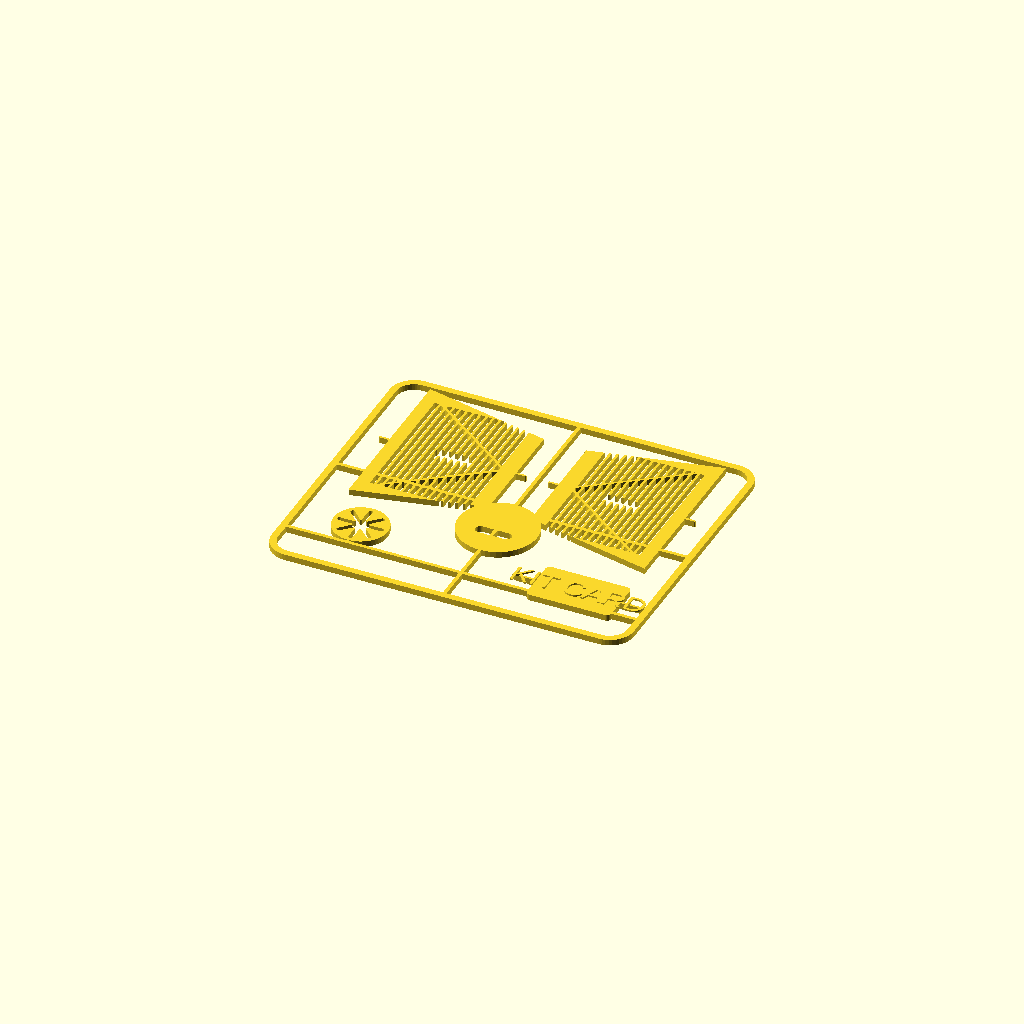
Cell 1: the model at its default parameters.
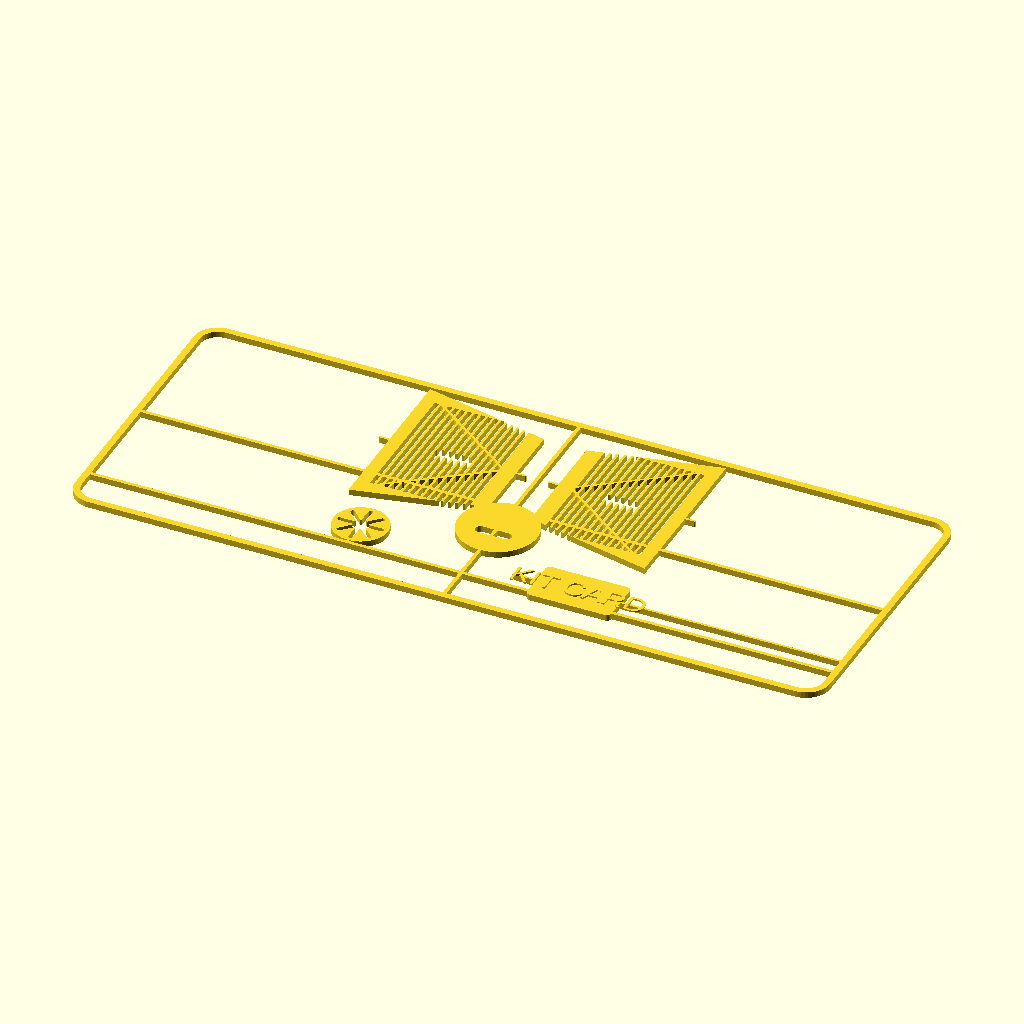
Cell 2: card_w = 250 (everything else at default).
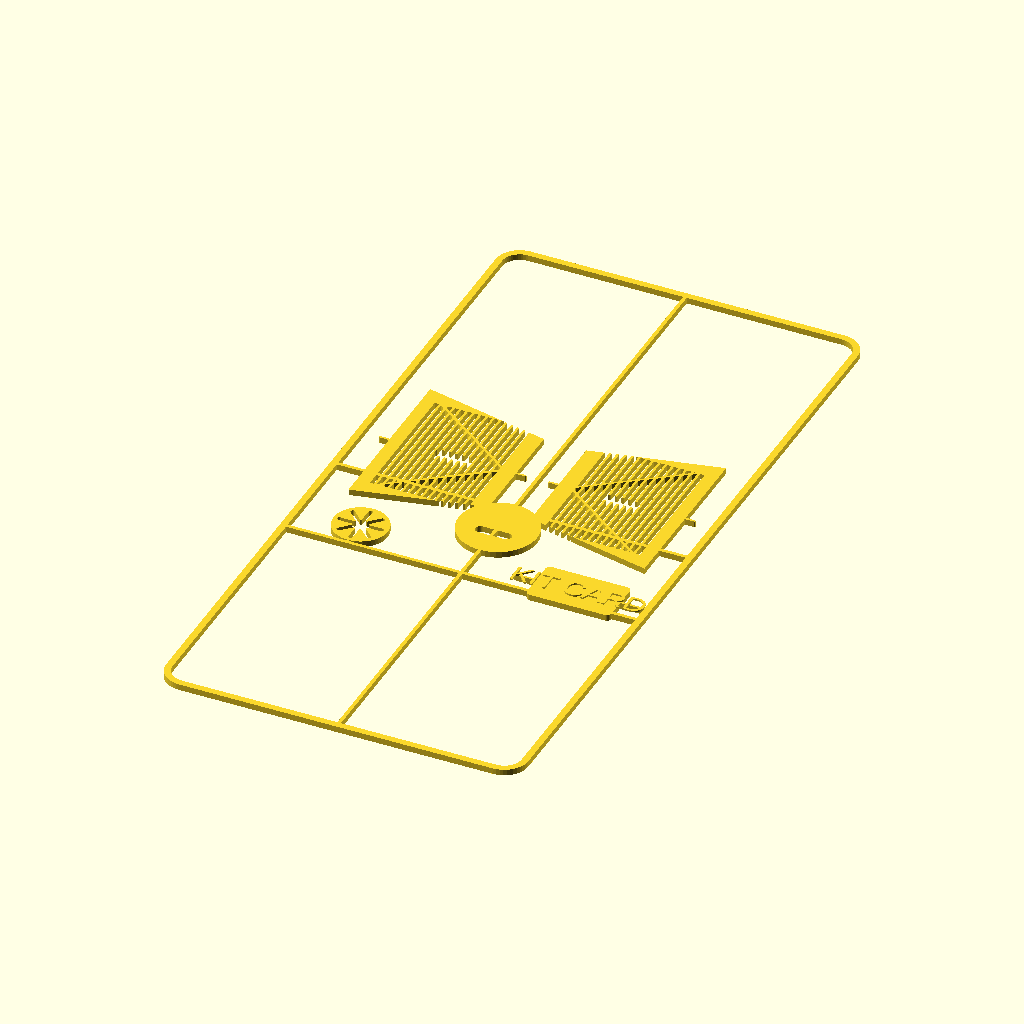
Cell 3: the same model with card_h = 250.
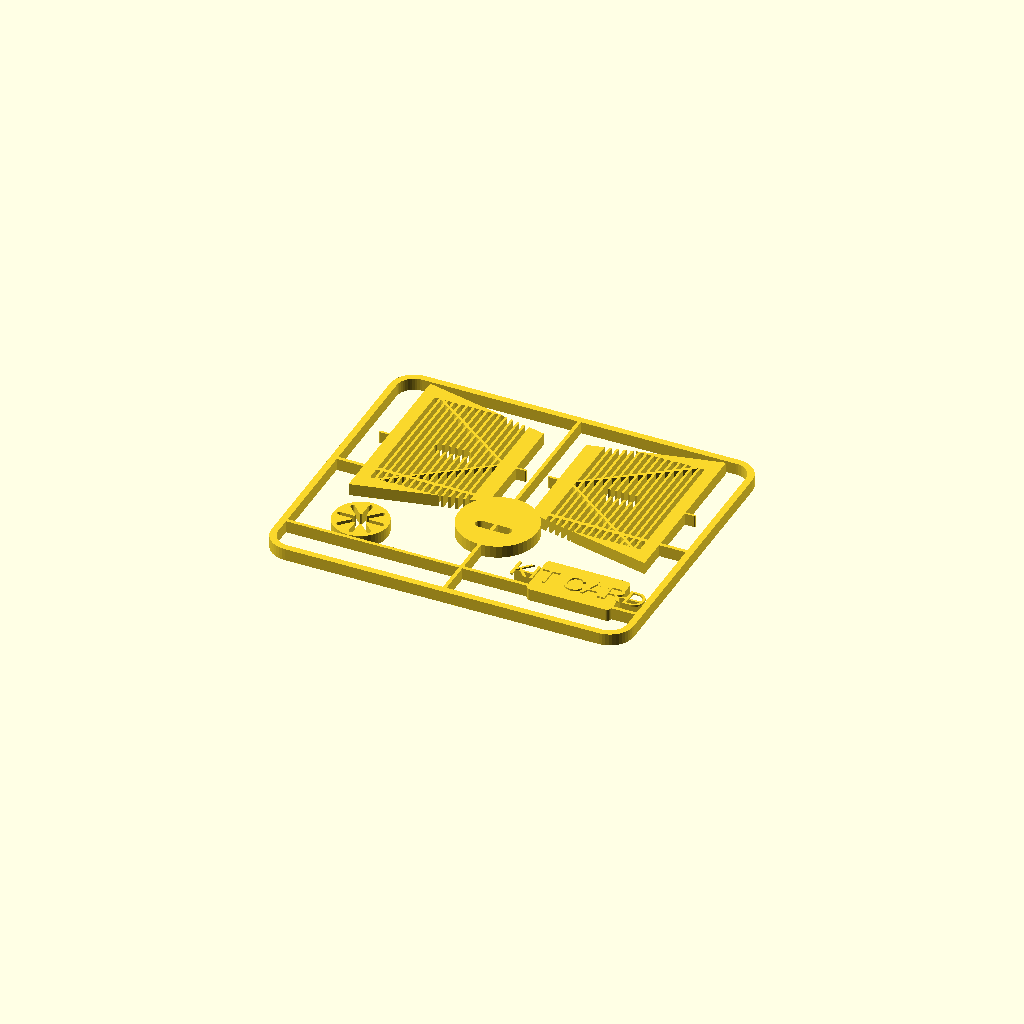
Cell 4: card_t = 4 (everything else at default).
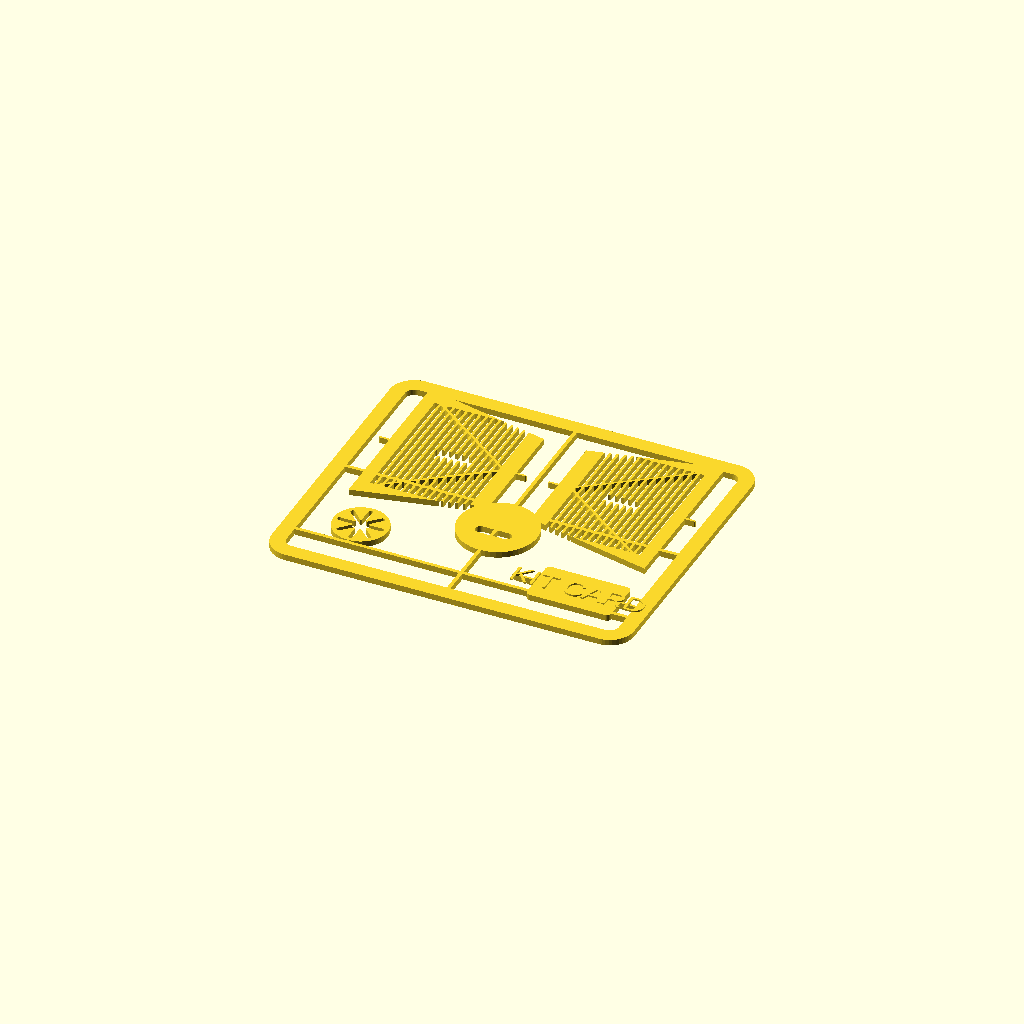
Cell 5 — frame_w set to 5, the other parameters unchanged.
One fixed orthographic camera (rotation 55°, 0°, 25°; colour scheme Cornfield) for every cell.
The OpenSCAD source (skills/making/openscad-parametric-generation/assets/templates/kit_card.scad):
/*
Model: Generic flat kit card with frame, sprues, parts, slots, and relief
Units: millimetres
Export: Render (F6), then export STL/3MF
*/

/* [Card] */
card_w = 120; // [60:1:250]
card_h = 100; // [60:1:250]
card_t = 2.0; // [1:0.1:4]
corner_r = 8; // [0:0.5:20]
frame_w = 2.2; // [1.2:0.1:5]

/* [Sprues] */
sprue_w = 1.2; // [0.8:0.1:3]
breakaway_w = 0.75; // [0.4:0.05:1.5]

/* [Parts] */
panel_w = 42; // [20:1:80]
panel_h = 58; // [20:1:90]
hub_d = 18; // [8:1:35]
slot_w = 3.0; // [1:0.1:8]
slot_l = 12; // [4:0.5:30]

/* [Detail] */
detail_line_w = 0.8; // [0.4:0.05:2]
detail_gap = 1.4; // [0.6:0.1:4]
label_text = "KIT CARD";
label_size = 7; // [3:1:16]
label_height = 0.55; // [0.2:0.05:1.2]

/* [Manufacturing] */
clearance = 0.25; // [0:0.05:1]
min_feature = 0.6; // [0.3:0.05:1.2]

/* [Hidden] */
eps = 0.01;
$fn = 48;

inner_w = card_w - 2 * frame_w;
inner_h = card_h - 2 * frame_w;
safe_corner_r = min(corner_r, min(card_w, card_h) / 2 - eps);
detail_pitch = detail_line_w + detail_gap;

assert(card_w > 2 * frame_w + 20, "card_w too small for frame");
assert(card_h > 2 * frame_w + 20, "card_h too small for frame");
assert(card_t > 0, "card_t must be positive");
assert(frame_w >= min_feature, "frame_w below min_feature");
assert(sprue_w >= min_feature, "sprue_w below min_feature");
assert(breakaway_w >= min_feature, "breakaway_w below min_feature");
assert(detail_line_w >= min_feature, "detail_line_w below min_feature");
assert(detail_gap >= min_feature, "detail_gap below min_feature");
assert(panel_w < card_w / 2 - frame_w, "panel_w too large for two-panel layout");
assert(panel_h < card_h - 2 * frame_w, "panel_h too large for card");
assert(slot_w > clearance, "slot_w must be greater than clearance");

module rounded_rect_2d(w, h, r) {
    if (r <= eps)
        square([w, h], center = true);
    else
        offset(r = r)
            offset(delta = -r)
                square([w, h], center = true);
}

module capsule_2d(length, width) {
    hull() {
        translate([-length / 2 + width / 2, 0])
            circle(d = width);
        translate([length / 2 - width / 2, 0])
            circle(d = width);
    }
}

module runner_segment_2d(a, b, width) {
    hull() {
        translate(a)
            circle(d = width);
        translate(b)
            circle(d = width);
    }
}

module frame_2d() {
    difference() {
        rounded_rect_2d(card_w, card_h, safe_corner_r);
        rounded_rect_2d(inner_w, inner_h, max(0, safe_corner_r - frame_w));
    }
}

module panel_outline_2d(w, h) {
    polygon(points = [
        [-w / 2, -h / 2],
        [ w / 2, -h * 0.34],
        [ w / 2,  h * 0.34],
        [-w / 2,  h / 2]
    ]);
}

module decorative_panel_2d(w, h) {
    difference() {
        panel_outline_2d(w, h);

        for (x = [-w / 2 + 5 : detail_pitch : w / 2 - 5])
            translate([x, 0])
                square([detail_gap, h - 12], center = true);

        translate([0, 0])
            capsule_2d(slot_l, slot_w + clearance);
    }

    runner_segment_2d([-w / 2 + 4, -h / 2 + 4], [w / 2 - 4, 0], detail_line_w);
    runner_segment_2d([-w / 2 + 4, h / 2 - 4], [w / 2 - 4, 0], detail_line_w);
}

module circular_part_2d(d) {
    difference() {
        circle(d = d);
        translate([0, -d * 0.12])
            capsule_2d(slot_l, slot_w + clearance);
    }
}

module wheel_part_2d(d) {
    difference() {
        circle(d = d);
        circle(d = d * 0.28);
        for (i = [0 : 7])
            rotate(360 * i / 8)
                translate([d * 0.26, 0])
                    capsule_2d(d * 0.34, detail_gap);
    }
}

module plaque_2d() {
    rounded_rect_2d(28, 16, 1.5);
}

module parts_2d() {
    translate([-28, 18])
        decorative_panel_2d(panel_w, panel_h);

    mirror([1, 0])
        translate([-28, 18])
            decorative_panel_2d(panel_w, panel_h);

    translate([0, -10])
        circular_part_2d(hub_d + 8);

    translate([-38, -26])
        wheel_part_2d(18);

    translate([36, -30])
        plaque_2d();
}

module sprues_2d() {
    runner_segment_2d([-inner_w / 2, 0], [inner_w / 2, 0], sprue_w);
    runner_segment_2d([0, -inner_h / 2], [0, inner_h / 2], sprue_w);
    runner_segment_2d([-inner_w / 2, -36], [inner_w / 2, -36], sprue_w);

    runner_segment_2d([-52, 18], [-49, 18], breakaway_w);
    runner_segment_2d([-7, 18], [-4, 18], breakaway_w);
    runner_segment_2d([52, 18], [49, 18], breakaway_w);
    runner_segment_2d([7, 18], [4, 18], breakaway_w);
    runner_segment_2d([0, -26], [0, -18], breakaway_w);
    runner_segment_2d([-38, -36], [-38, -35], breakaway_w);
    runner_segment_2d([22, -30], [15, -30], breakaway_w);
    runner_segment_2d([50, -30], [inner_w / 2, -30], breakaway_w);
}

module card_2d() {
    union() {
        frame_2d();
        sprues_2d();
        parts_2d();
    }
}

module raised_label() {
    translate([36, -30, card_t - eps])
        linear_extrude(height = label_height + eps)
            text(label_text, size = label_size, halign = "center", valign = "center");
}

module model() {
    union() {
        linear_extrude(height = card_t)
            card_2d();
        raised_label();
    }
}

model();
Parameter table extracted from the source (name, type, default, range or options):
card_w: number, default 120, range 60 to 250, step 1
card_h: number, default 100, range 60 to 250, step 1
card_t: number, default 2, range 1 to 4, step 0.1
corner_r: number, default 8, range 0 to 20, step 0.5
frame_w: number, default 2.2, range 1.2 to 5, step 0.1
sprue_w: number, default 1.2, range 0.8 to 3, step 0.1
breakaway_w: number, default 0.75, range 0.4 to 1.5, step 0.05
panel_w: number, default 42, range 20 to 80, step 1
panel_h: number, default 58, range 20 to 90, step 1
hub_d: number, default 18, range 8 to 35, step 1
slot_w: number, default 3, range 1 to 8, step 0.1
slot_l: number, default 12, range 4 to 30, step 0.5
detail_line_w: number, default 0.8, range 0.4 to 2, step 0.05
detail_gap: number, default 1.4, range 0.6 to 4, step 0.1
label_text: string, default "KIT CARD"
label_size: number, default 7, range 3 to 16, step 1
label_height: number, default 0.55, range 0.2 to 1.2, step 0.05
clearance: number, default 0.25, range 0 to 1, step 0.05
min_feature: number, default 0.6, range 0.3 to 1.2, step 0.05
